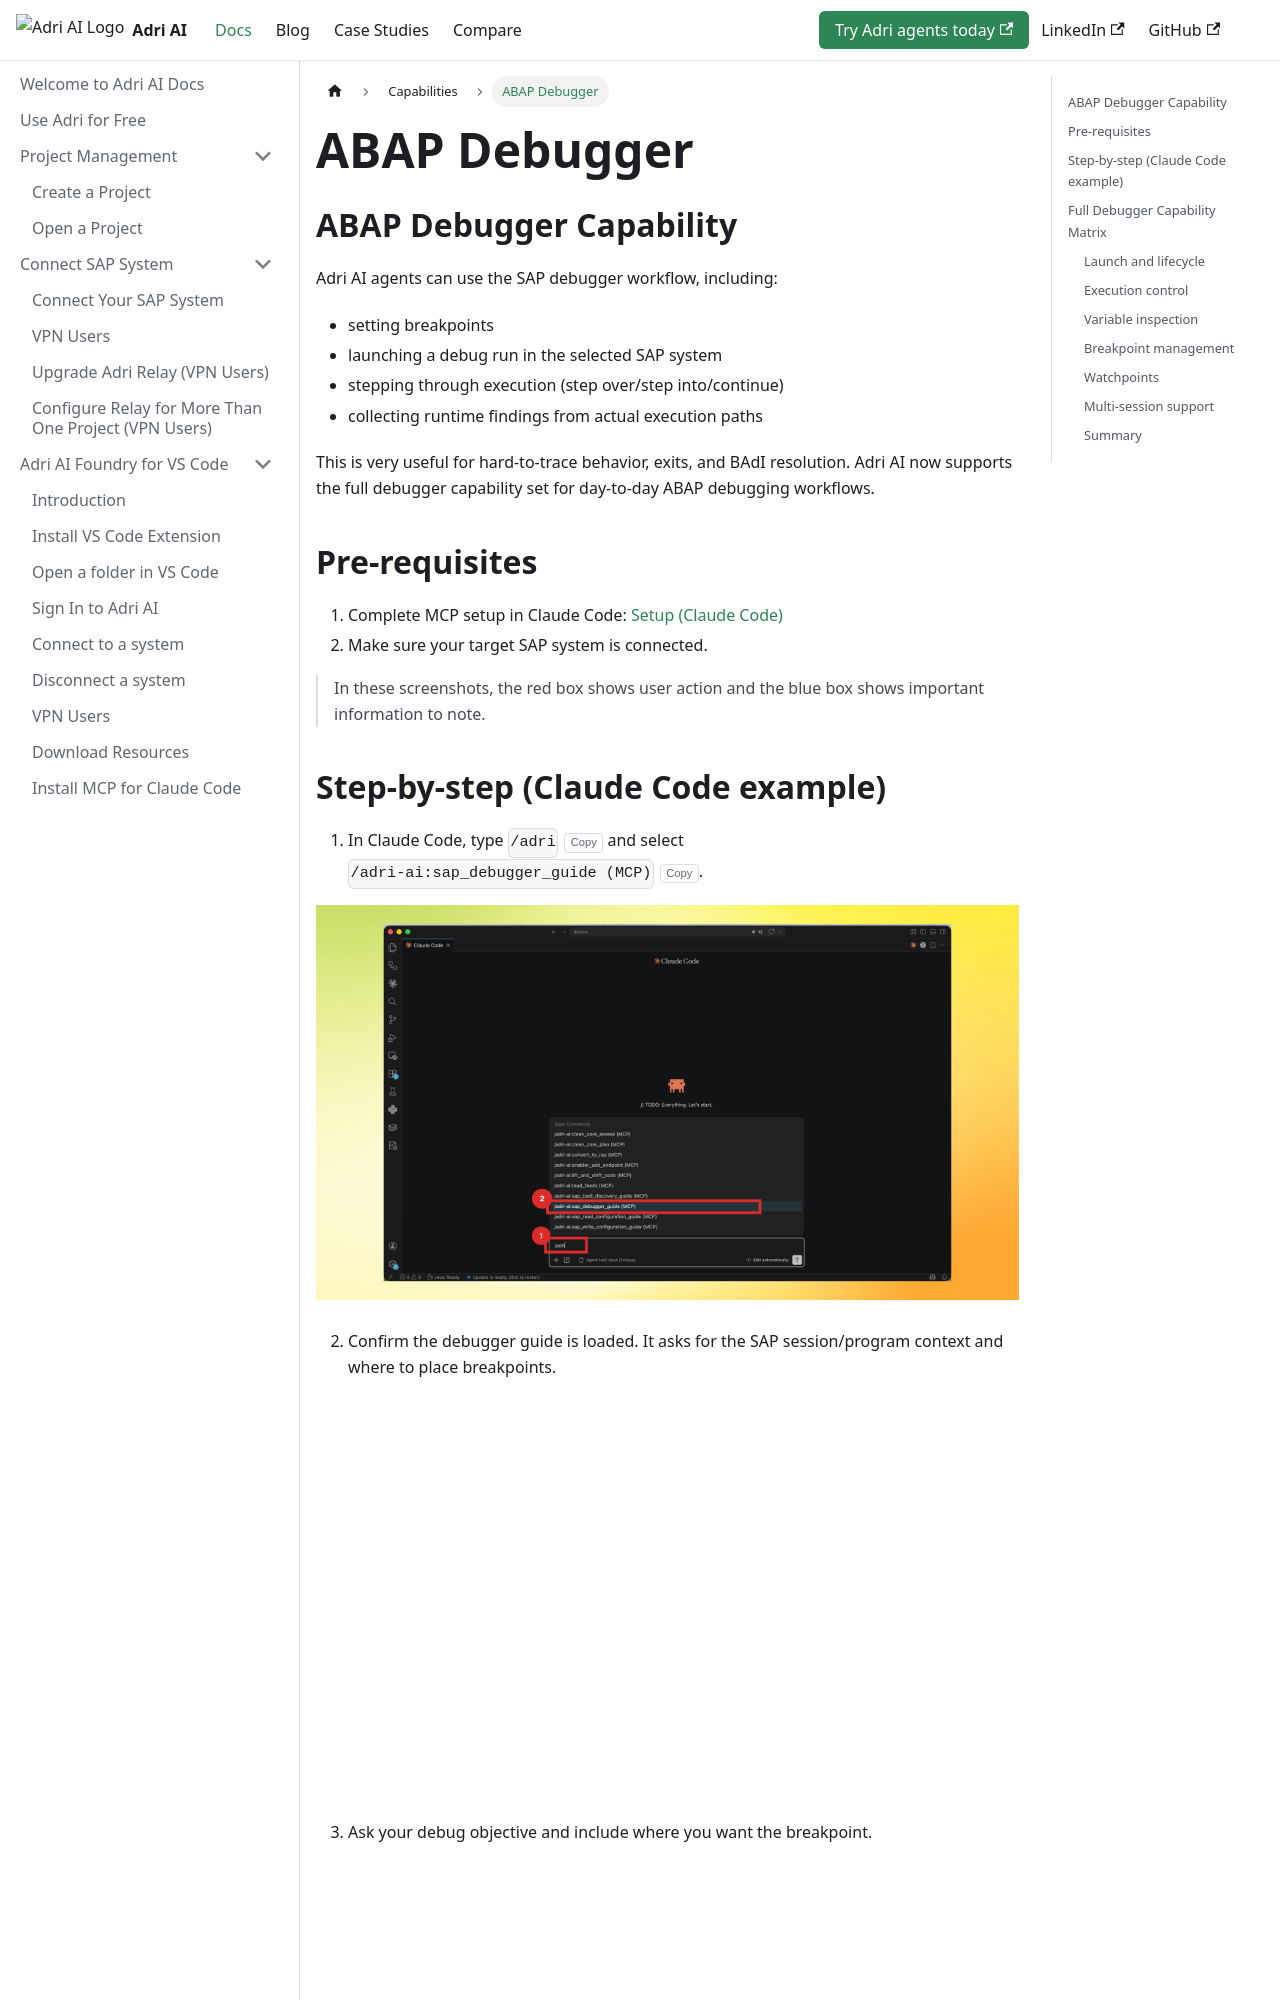

repository: GetAdriAI/code-agent-docs · page: capabilities/abap-debugger/index.html · generator: docusaurus

---
title: ABAP Debugger
sidebar_position: 2
description: Adri AI agents can launch ABAP debugger sessions, set breakpoints, and step through execution.
---

import Link from '@docusaurus/Link';

## ABAP Debugger Capability

Adri AI agents can use the SAP debugger workflow, including:

- setting breakpoints
- launching a debug run in the selected SAP system
- stepping through execution (step over/step into/continue)
- collecting runtime findings from actual execution paths

This is very useful for hard-to-trace behavior, exits, and BAdI resolution.
Adri AI now supports the full debugger capability set for day-to-day ABAP debugging workflows.

## Pre-requisites

1. Complete MCP setup in Claude Code:
<Link to="/adri-mcp-server/setup-in-claude-code">Setup (Claude Code)</Link>
2. Make sure your target SAP system is connected.

> In these screenshots, the red box shows user action and the blue box shows important information to note.
